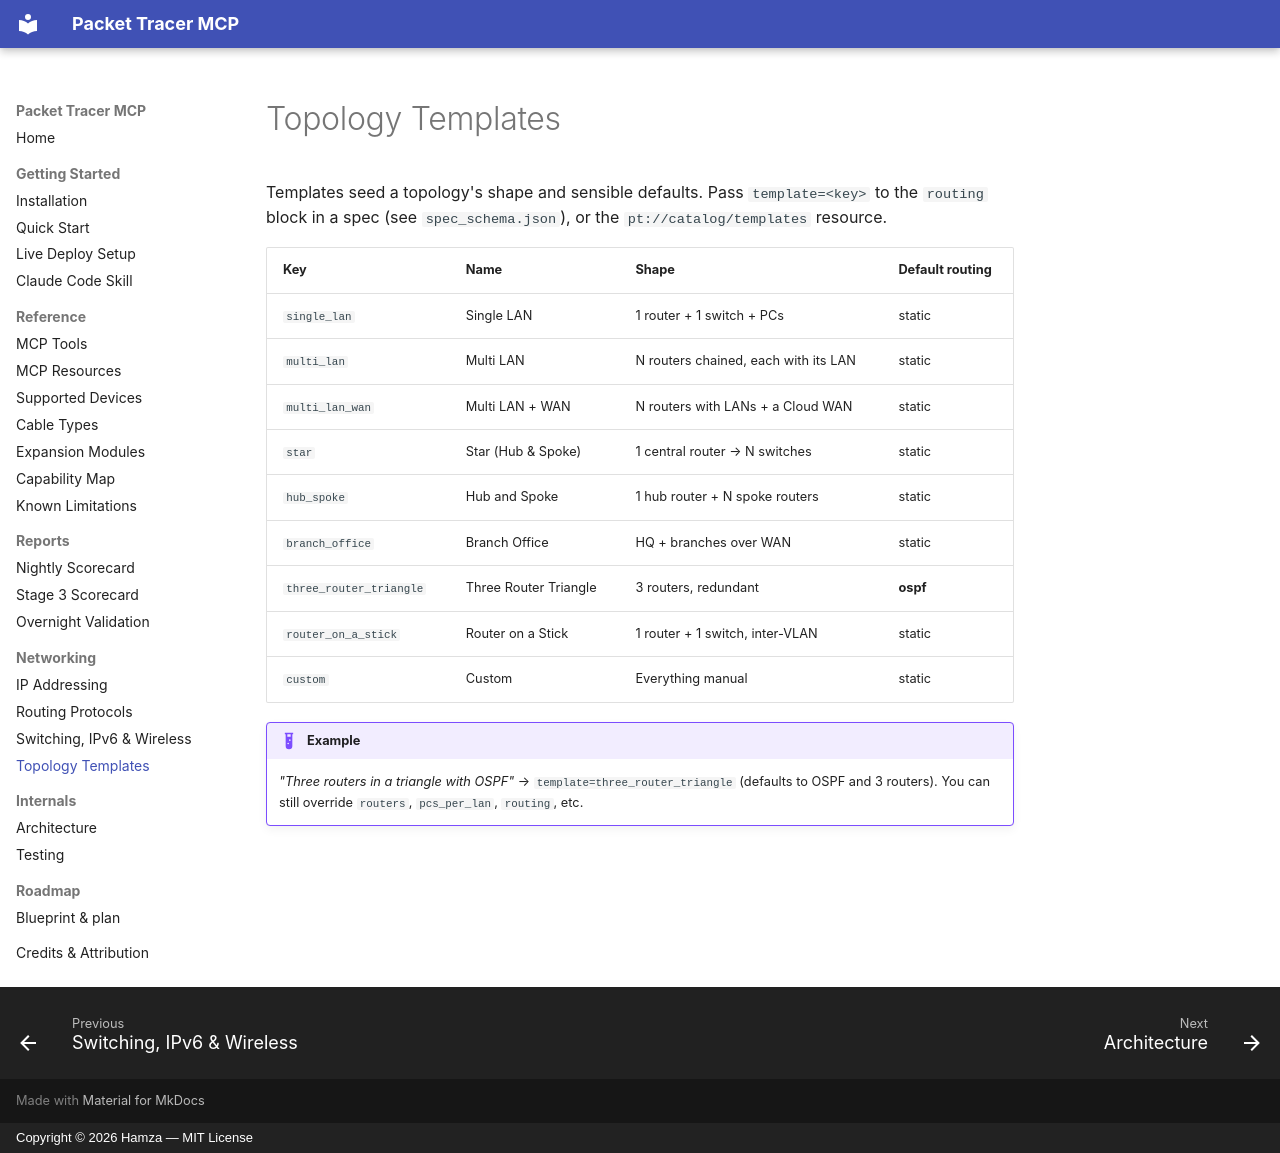

repository: HamzaNinjaCoder1/Havyn · page: templates/index.html · generator: mkdocs · copyright: Copyright © 2026 Hamza — MIT License

# Topology Templates

Templates seed a topology's shape and sensible defaults. Pass `template=<key>` to
the `routing` block in a spec (see `spec_schema.json`), or
the `pt://catalog/templates` resource.

| Key | Name | Shape | Default routing |
|-----|------|-------|-----------------|
| `single_lan` | Single LAN | 1 router + 1 switch + PCs | static |
| `multi_lan` | Multi LAN | N routers chained, each with its LAN | static |
| `multi_lan_wan` | Multi LAN + WAN | N routers with LANs + a Cloud WAN | static |
| `star` | Star (Hub & Spoke) | 1 central router → N switches | static |
| `hub_spoke` | Hub and Spoke | 1 hub router + N spoke routers | static |
| `branch_office` | Branch Office | HQ + branches over WAN | static |
| `three_router_triangle` | Three Router Triangle | 3 routers, redundant | **ospf** |
| `router_on_a_stick` | Router on a Stick | 1 router + 1 switch, inter-VLAN | static |
| `custom` | Custom | Everything manual | static |

!!! example
    *"Three routers in a triangle with OSPF"* → `template=three_router_triangle`
    (defaults to OSPF and 3 routers). You can still override `routers`,
    `pcs_per_lan`, `routing`, etc.
